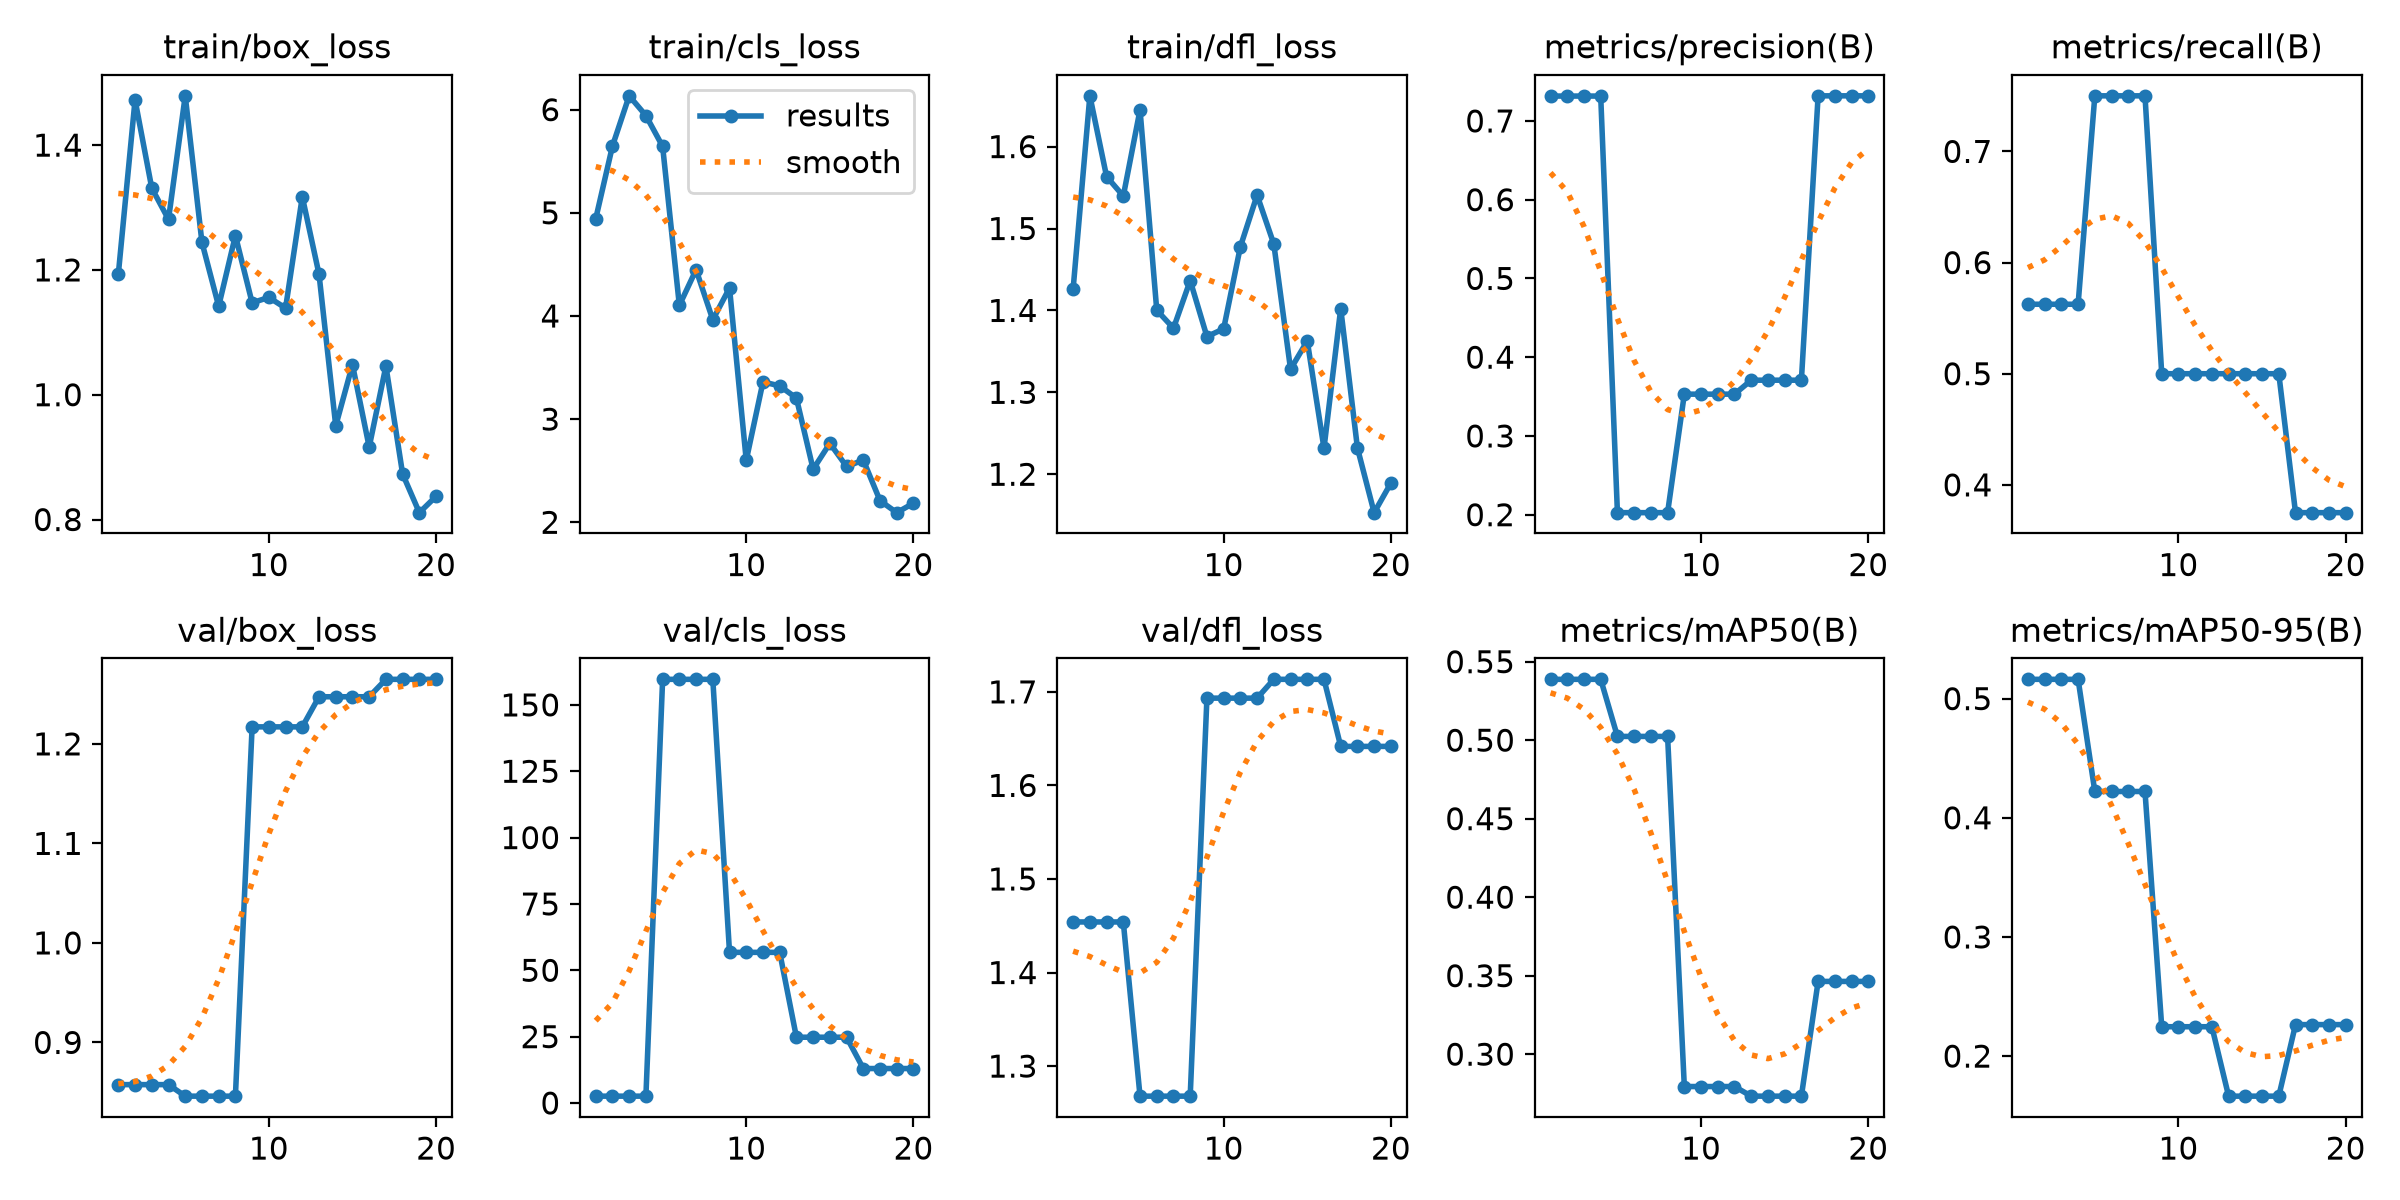

The table this chart was drawn from, first rows:
epoch, time, train/box_loss, train/cls_loss, train/dfl_loss, metrics/precision(B), metrics/recall(B), metrics/mAP50(B), metrics/mAP50-95(B), val/box_loss, val/cls_loss, val/dfl_loss, lr/pg0, lr/pg1, lr/pg2
1, 2.391, 1.193, 4.942, 1.426, 0.7316, 0.5625, 0.5388, 0.5162, 0.8576, 2.581, 1.454, 0, 0, 0
2, 4.681, 1.472, 5.647, 1.662, 0.7316, 0.5625, 0.5388, 0.5162, 0.8576, 2.581, 1.454, 0.000396, 0.000396, 0.000396
3, 8.651, 1.331, 6.134, 1.563, 0.7316, 0.5625, 0.5388, 0.5162, 0.8576, 2.581, 1.454, 0.0007508, 0.0007508, 0.0007508
4, 12.86, 1.281, 5.943, 1.54, 0.7316, 0.5625, 0.5388, 0.5162, 0.8576, 2.581, 1.454, 0.001064, 0.001064, 0.001064
5, 17.02, 1.479, 5.644, 1.645, 0.2026, 0.75, 0.5024, 0.4221, 0.846, 159.6, 1.268, 0.001002, 0.001002, 0.001002
6, 19.55, 1.244, 4.103, 1.4, 0.2026, 0.75, 0.5024, 0.4221, 0.846, 159.6, 1.268, 0.0009406, 0.0009406, 0.0009406
7, 21.77, 1.142, 4.448, 1.378, 0.2026, 0.75, 0.5024, 0.4221, 0.846, 159.6, 1.268, 0.0008787, 0.0008787, 0.0008787
8, 23.79, 1.255, 3.963, 1.436, 0.2026, 0.75, 0.5024, 0.4221, 0.846, 159.6, 1.268, 0.0008169, 0.0008169, 0.0008169
9, 25.88, 1.147, 4.271, 1.368, 0.353, 0.5, 0.2794, 0.2246, 1.217, 56.76, 1.693, 0.000755, 0.000755, 0.000755
10, 27.94, 1.156, 2.601, 1.378, 0.353, 0.5, 0.2794, 0.2246, 1.217, 56.76, 1.693, 0.0006931, 0.0006931, 0.0006931
11, 30.05, 1.139, 3.361, 1.478, 0.353, 0.5, 0.2794, 0.2246, 1.217, 56.76, 1.693, 0.0006312, 0.0006312, 0.0006312
12, 32.13, 1.317, 3.322, 1.541, 0.353, 0.5, 0.2794, 0.2246, 1.217, 56.76, 1.693, 0.0005694, 0.0005694, 0.0005694
13, 34.34, 1.193, 3.204, 1.481, 0.3708, 0.5, 0.2732, 0.1664, 1.247, 24.79, 1.713, 0.0005075, 0.0005075, 0.0005075
14, 36.43, 0.9502, 2.514, 1.328, 0.3708, 0.5, 0.2732, 0.1664, 1.247, 24.79, 1.713, 0.0004456, 0.0004456, 0.0004456
15, 38.5, 1.048, 2.765, 1.363, 0.3708, 0.5, 0.2732, 0.1664, 1.247, 24.79, 1.713, 0.0003837, 0.0003837, 0.0003837
16, 40.55, 0.9161, 2.541, 1.232, 0.3708, 0.5, 0.2732, 0.1664, 1.247, 24.79, 1.713, 0.0003219, 0.0003219, 0.0003219
17, 42.73, 1.046, 2.603, 1.402, 0.7319, 0.375, 0.3463, 0.2264, 1.265, 12.99, 1.642, 0.00026, 0.00026, 0.00026
18, 44.83, 0.8729, 2.209, 1.232, 0.7319, 0.375, 0.3463, 0.2264, 1.265, 12.99, 1.642, 0.0001981, 0.0001981, 0.0001981
19, 46.98, 0.811, 2.093, 1.153, 0.7319, 0.375, 0.3463, 0.2264, 1.265, 12.99, 1.642, 0.0001363, 0.0001363, 0.0001363
20, 49.08, 0.8372, 2.185, 1.189, 0.7319, 0.375, 0.3463, 0.2264, 1.265, 12.99, 1.642, 7.4375e-05, 7.4375e-05, 7.4375e-05
